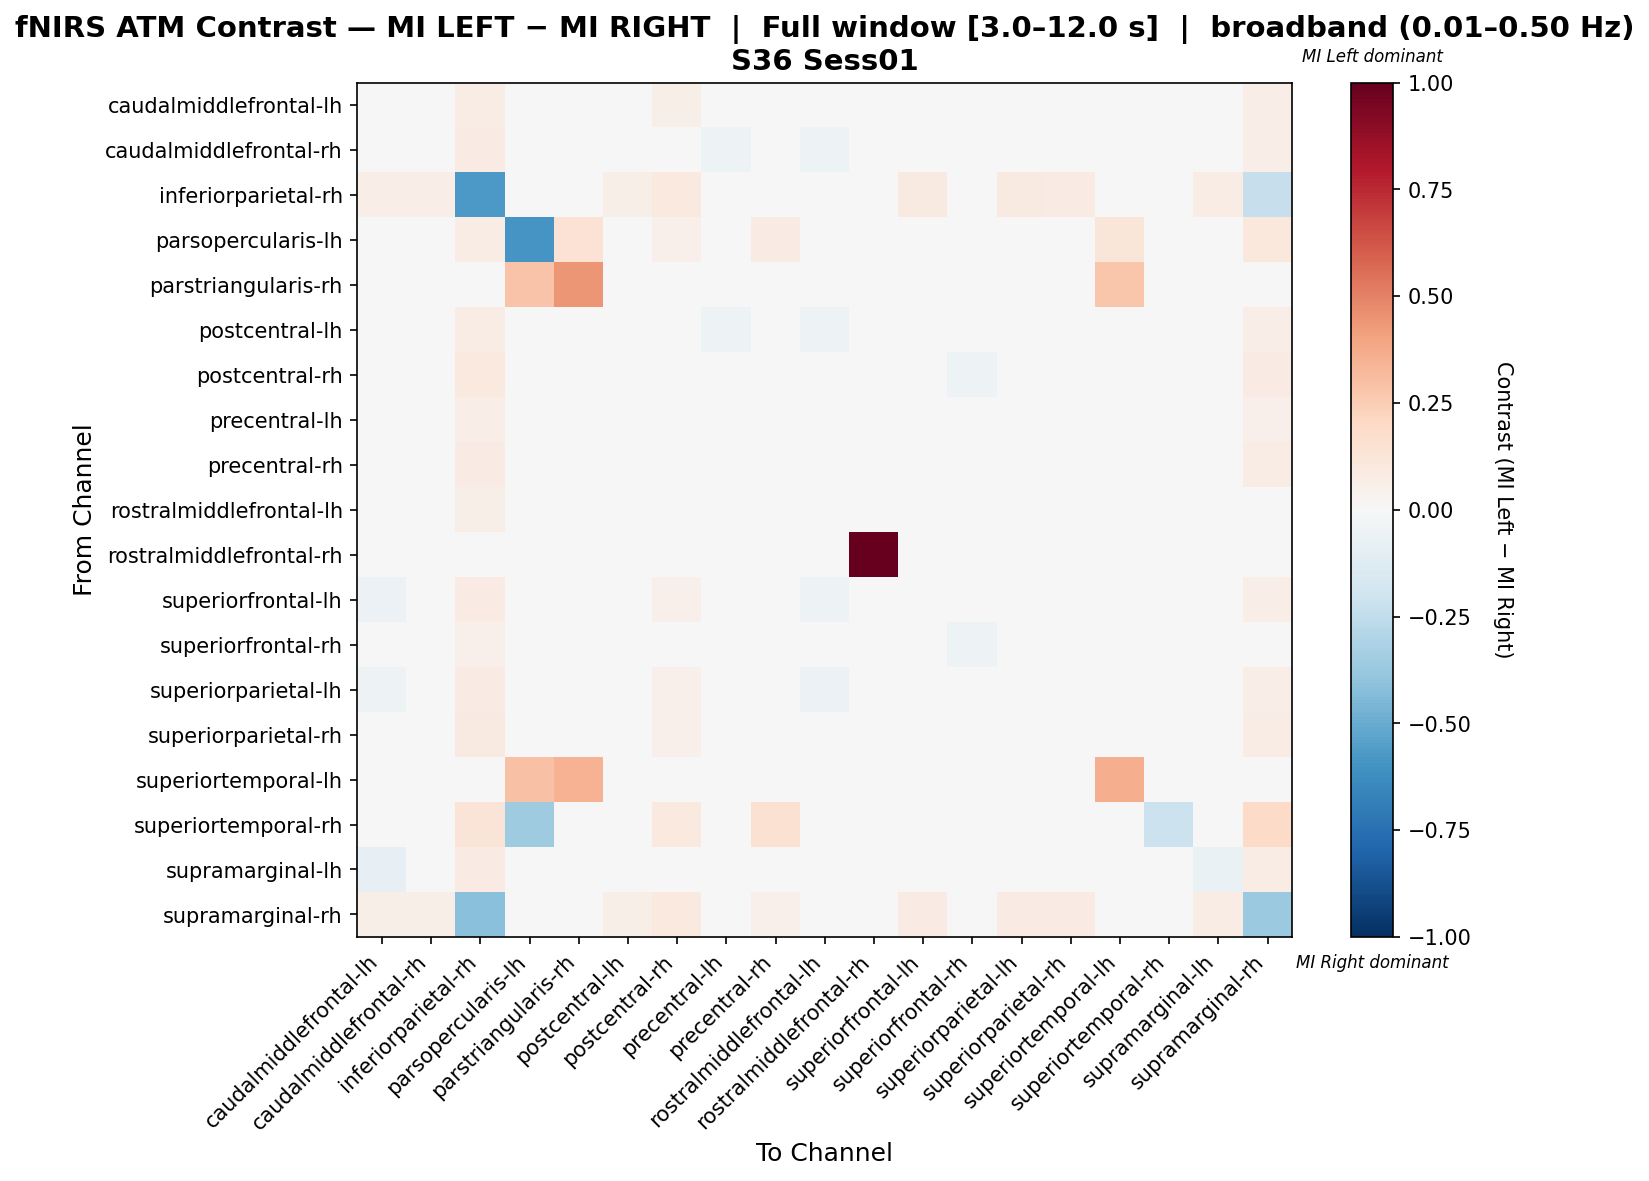

The table this chart was drawn from, first rows:
, caudalmiddlefrontal-lh, caudalmiddlefrontal-rh, inferiorparietal-rh, parsopercularis-lh, parstriangularis-rh, postcentral-lh, postcentral-rh, precentral-lh, precentral-rh, rostralmiddlefrontal-lh, rostralmiddlefrontal-rh, superiorfrontal-lh, superiorfrontal-rh, superiorparietal-lh, superiorparietal-rh, superiortemporal-lh, superiortemporal-rh, supramarginal-lh, supramarginal-rh
caudalmiddlefrontal-lh, -0.03719, 0.003762, 0.0771, 0.0, 0.0, -0.01612, 0.05635, -0.03715, 0.003485, -0.03845, 0.0, -0.04301, -0.006891, -0.03029, -0.009108, 0.0, 0.0, 0.009742, 0.06776
caudalmiddlefrontal-rh, -0.02959, -0.003629, 0.08527, 0.0, 0.0, -0.03722, 0.03689, -0.05273, 0.003176, -0.05273, 0.0, 0.001539, -0.03746, 0.001539, -0.006213, 0.0, 0.0, 0.02655, 0.0646
inferiorparietal-rh, 0.06395, 0.06977, -0.5759, 0.01938, 0.0, 0.06008, 0.09496, 0.04264, 0.04845, 0.03101, 0.0, 0.08721, 0.02907, 0.08721, 0.08527, 0.0, 0.01938, 0.07171, -0.2342
parsopercularis-lh, 0.0, 0.0, 0.07097, -0.5933, 0.1419, 0.0, 0.05161, 0.0, 0.08387, 0.0, 0.0, 0.0, 0.0, 0.0, 0.0, 0.1226, 0.01913, 0.0, 0.1032
parstriangularis-rh, 0.0, 0.0, 0.0, 0.2857, 0.4405, 0.0, 0.0, 0.0, 0.0, 0.0, 0.0, 0.0, 0.0, 0.0, 0.0, 0.2738, 0.0, 0.0, 0.0
postcentral-lh, -0.03504, -0.01444, 0.07543, 0.0, 0.0, -0.03312, 0.04803, -0.05015, -0.004081, -0.05349, 0.0, -0.01507, -0.008045, -0.02582, 0.00208, 0.0, 0.0, 0.04803, 0.06569
postcentral-rh, -0.0007355, -0.01571, 0.09467, 0.01381, 0.0, -0.01966, 0.0119, -0.03741, -0.03938, -0.04924, 0.0, 0.002039, -0.05122, 0.002039, 0.002039, 0.0, 0.01381, -0.009795, 0.08284
precentral-lh, -0.04229, -0.02171, 0.06627, 0.0, 0.0, -0.03545, 0.04104, -0.04807, 0.006526, -0.03872, 0.0, -0.01079, 0.01199, -0.02121, -0.002824, 0.0, 0.0, 0.04104, 0.05422
precentral-rh, -0.02835, -0.02491, 0.08591, 0.04124, 0.0, -0.0388, 0.02692, -0.0388, 0.01289, -0.0388, 0.0, -0.0388, 0.002864, -0.0388, -0.0388, 0.0, 0.04124, -0.0005727, 0.0756
rostralmiddlefrontal-lh, -0.03309, -0.01895, 0.06107, 0.0, 0.0, -0.02381, 0.03277, -0.02381, 0.01316, -0.03145, 0.0, -0.02381, 0.01047, -0.02381, -0.0173, 0.0, 0.0, 0.03277, 0.0458
rostralmiddlefrontal-rh, 0.0, 0.0, 0.0, 0.0, 0.0, 0.0, 0.0, 0.0, 0.0, 0.0, 1.0, 0.0, 0.0, 0.0, 0.0, 0.0, 0.0, 0.0, 0.0
superiorfrontal-lh, -0.05974, 0.005629, 0.08253, 0.0, 0.0, -0.02225, 0.05177, -0.03568, -0.007751, -0.05296, 0.0, -0.01945, 0.0008582, -0.007899, -0.01748, 0.0, 0.0, 0.01524, 0.06718
superiorfrontal-rh, -0.01745, -0.02225, 0.05147, 0.0, 0.0, -0.01122, 0.007976, -0.003863, 0.01645, -0.01489, 0.0, 0.02187, -0.05409, 0.00349, -0.02225, 0.0, 0.0, 0.007976, 0.03676
superiorparietal-lh, -0.05014, 0.003079, 0.0835, 0.0, 0.0, -0.03616, 0.05125, -0.04975, -0.009336, -0.05712, 0.0, -0.01247, -0.007012, -0.01558, -0.006639, 0.0, 0.0, 0.03843, 0.06796
superiorparietal-rh, -0.03884, -0.006336, 0.08884, 0.0, 0.0, -0.0146, 0.05041, -0.0332, -0.003306, -0.04559, 0.0, -0.02204, -0.02948, -0.01598, -0.02617, 0.0, 0.0, 0.02397, 0.07231
superiortemporal-lh, 0.0, 0.0, 0.0, 0.2917, 0.3472, 0.0, 0.0, 0.0, 0.0, 0.0, 0.0, 0.0, 0.0, 0.0, 0.0, 0.3611, 0.0, 0.0, 0.0
superiortemporal-rh, 0.0, 0.0, 0.131, -0.3571, 0.0, 0.0, 0.09524, 0.0, 0.1548, 0.0, 0.0, 0.0, 0.0, 0.0, 0.0, 0.0, -0.2143, 0.0, 0.1905
supramarginal-lh, -0.07898, 0.01837, 0.08409, 0.0, 0.0, 0.02292, 0.03655, 0.002462, -0.01572, -0.01117, 0.0, -0.04451, -0.01345, 0.007576, -0.01326, 0.0, 0.0, -0.06989, 0.075
supramarginal-rh, 0.06223, 0.06009, -0.4208, 0.03219, 0.0, 0.05794, 0.09657, 0.03863, 0.0515, 0.02575, 0.0, 0.0794, 0.02361, 0.0794, 0.0794, 0.0, 0.03219, 0.07082, -0.3689
